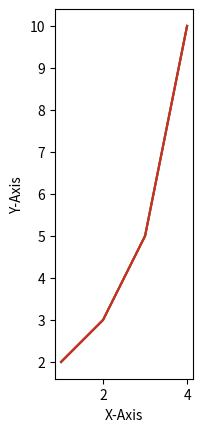

Here is the Python script that generated this plot:
#%%
import matplotlib.pyplot as plt


# 기본 사용 - xlim(), ylim()
plt.plot([1, 2, 3, 4], [2, 3, 5, 10])
plt.xlabel('X-Axis')
plt.ylabel('Y-Axis')
plt.xlim([0, 5])      # X축의 범위: [xmin, xmax]
plt.ylim([0, 20])     # Y축의 범위: [ymin, ymax]

plt.show()



# 기본사용 - axis()
# axis() 함수에 [xmin, xmax, ymin, ymax]의 형태로 X, Y축의 범위를 지정할 수 있습니다.
# axis() 함수에 입력한 리스트는 반드시 네 개의 값 (xmin, xmax, ymin, ymax)이 있어야 합니다.
# 입력값이 없으면 데이터에 맞게 자동으로 범위를 지정합니다.

plt.plot([1, 2, 3, 4], [2, 3, 5, 10])
plt.xlabel('X-Axis')
plt.ylabel('Y-Axis')
plt.axis([0, 5, 0, 20])  # X, Y축의 범위: [xmin, xmax, ymin, ymax]
plt.show()


#옵션 지정하기
plt.plot([1, 2, 3, 4], [2, 3, 5, 10])
plt.xlabel('X-Axis')
plt.ylabel('Y-Axis')
# 'on' | 'off' | 'equal' | 'scaled' | 'tight' | 'auto' | 'normal' | 'image' | 'square'

plt.axis('square')
# plt.axis('scaled')
plt.show()


# 축 범위 얻기
plt.plot([1, 2, 3, 4], [2, 3, 5, 10])
plt.xlabel('X-Axis')
plt.ylabel('Y-Axis')

x_range, y_range = plt.xlim(), plt.ylim()
print(x_range, y_range)             # (0.85, 4.15) (1.6, 10.4)
axis_range = plt.axis('scaled')
print(axis_range)                   # (0.85, 4.15, 1.6, 10.4)
plt.show()

